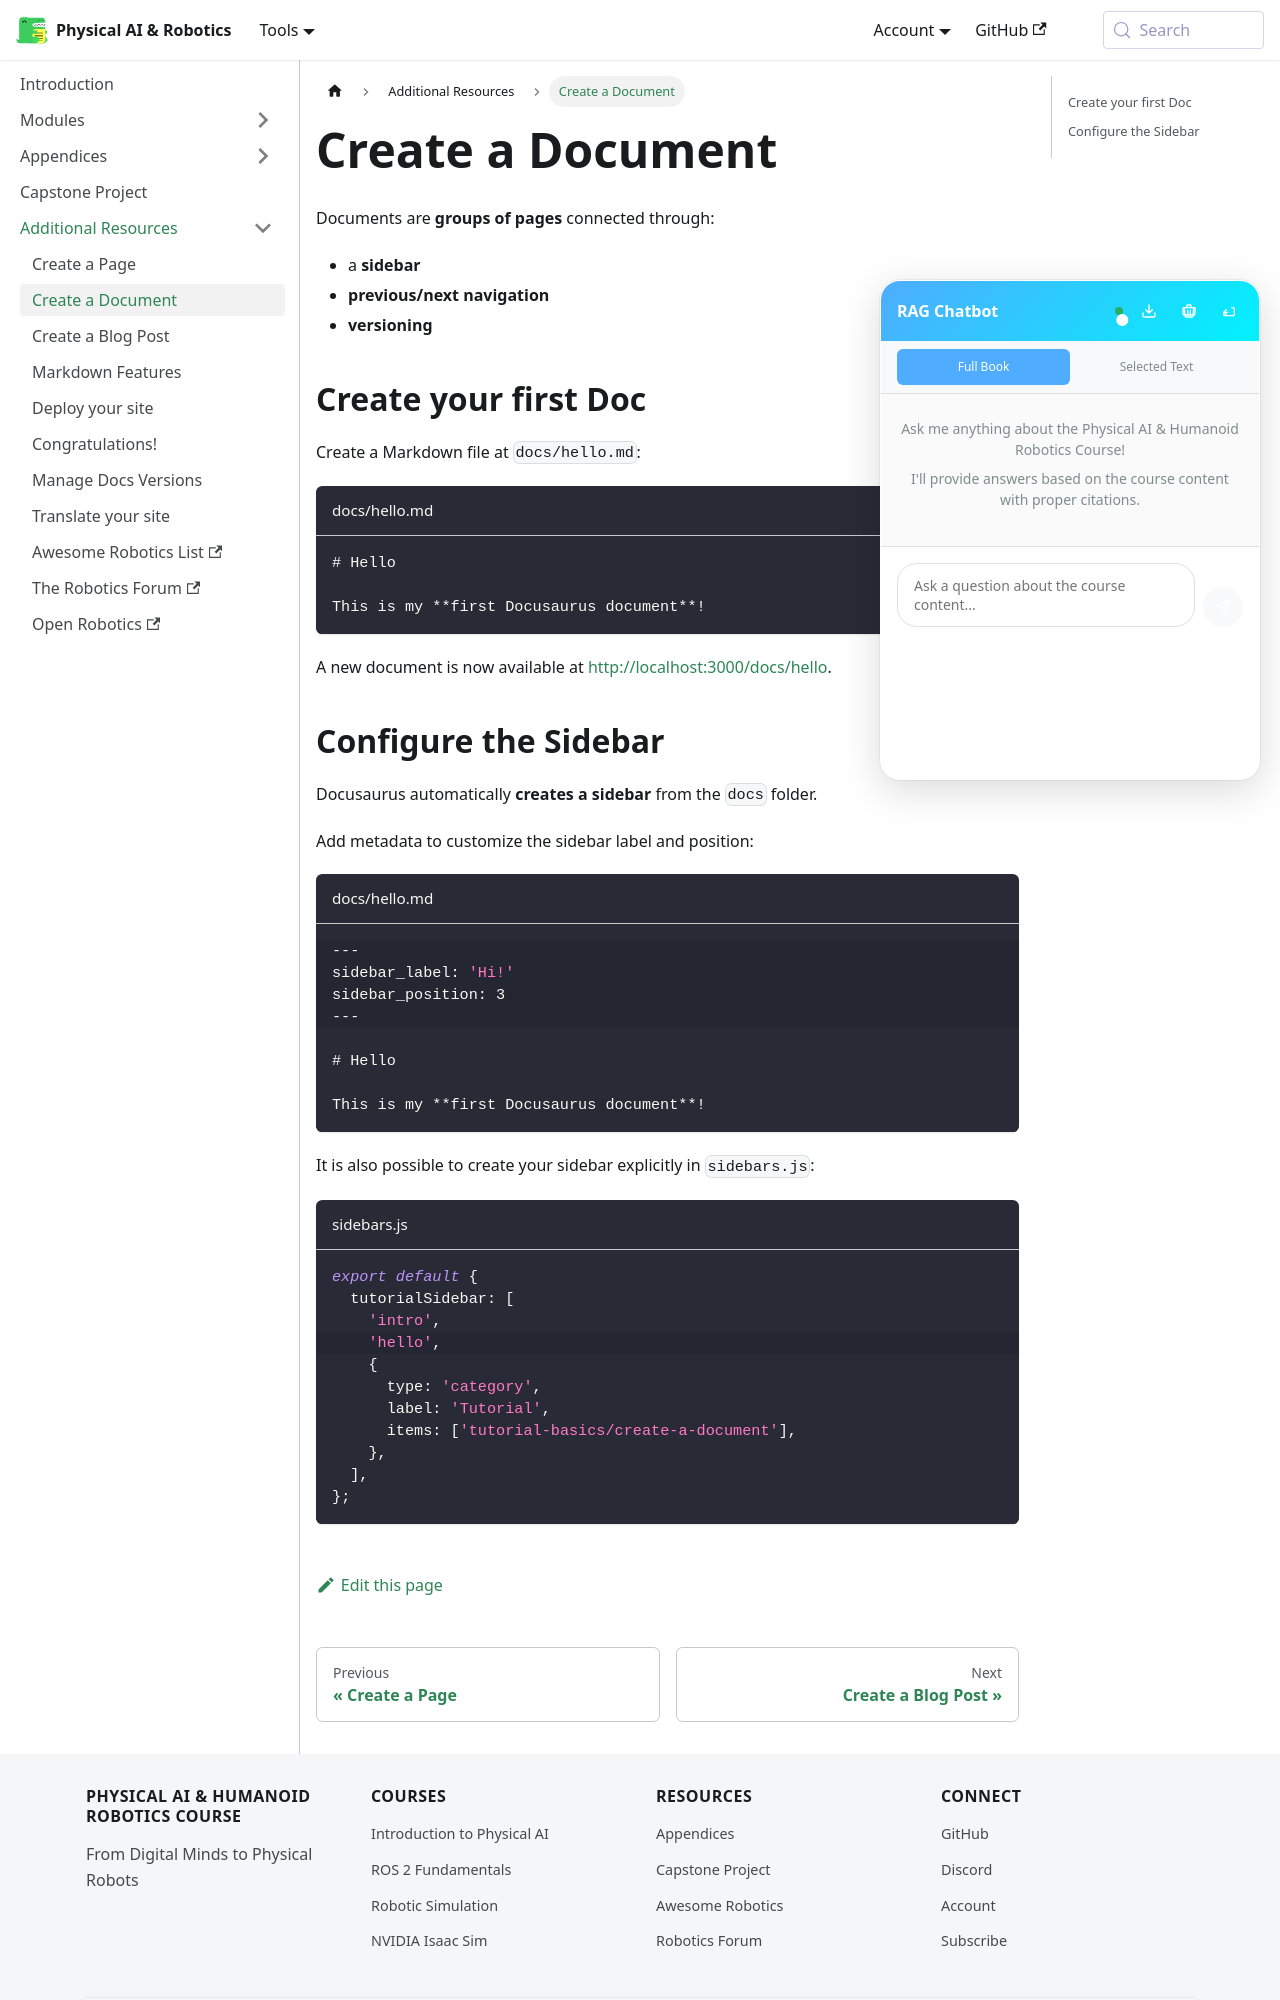

repository: ash-codiology/AI-robotics-playground · page: docs/tutorial-basics/create-a-document/index.html · generator: docusaurus

---
sidebar_position: 2
---

# Create a Document

Documents are **groups of pages** connected through:

- a **sidebar**
- **previous/next navigation**
- **versioning**

## Create your first Doc

Create a Markdown file at `docs/hello.md`:

```md title="docs/hello.md"
# Hello

This is my **first Docusaurus document**!
```

A new document is now available at [http://localhost:3000/docs/hello](http://localhost:3000/docs/hello).
